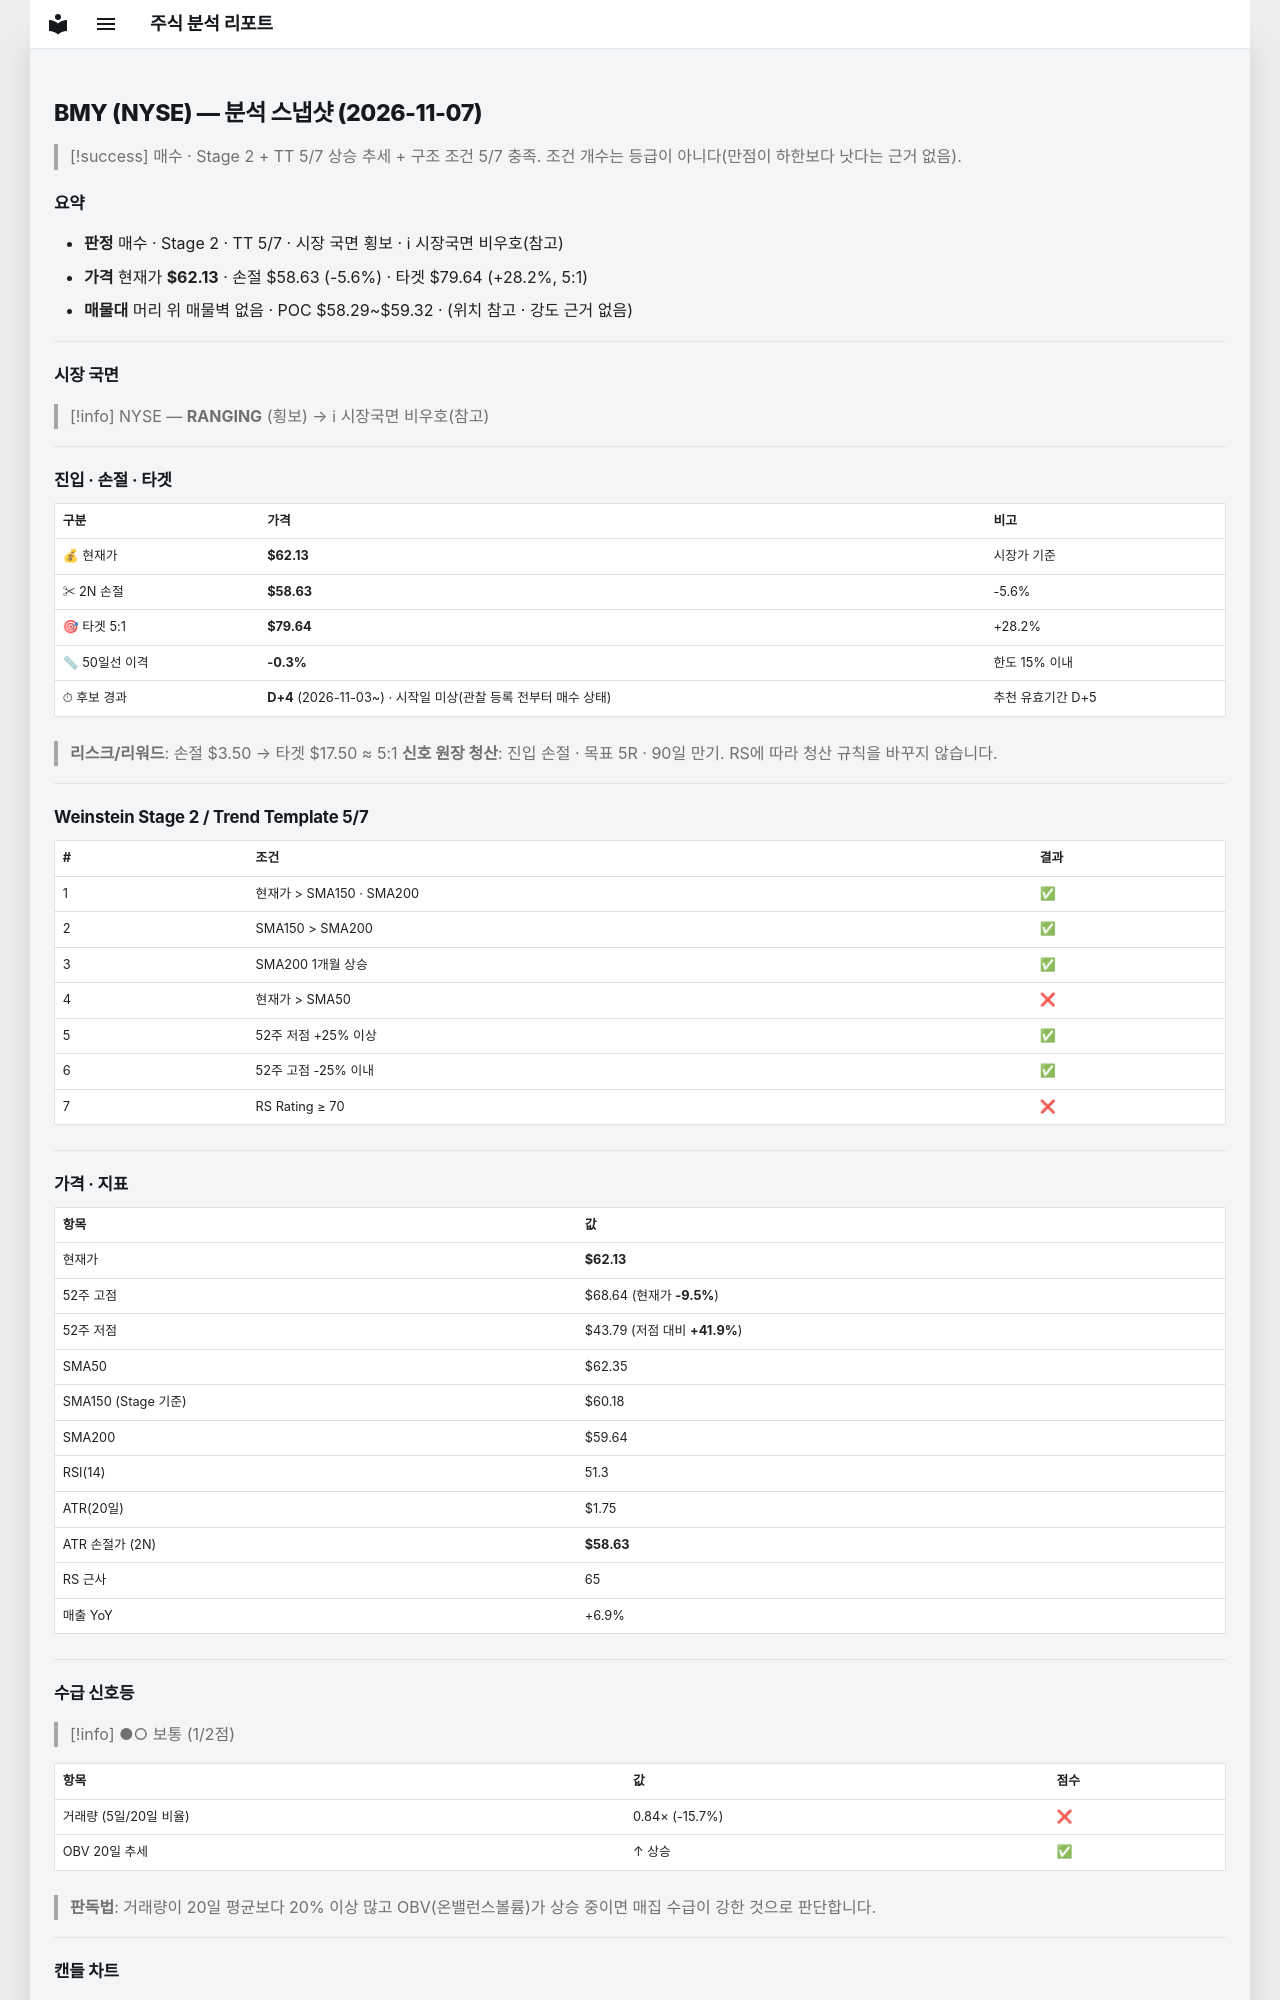

repository: soloandco/stock-reports · page: snapshots/BMY-2026-11-07/index.html · generator: mkdocs

---
type: analysis-snapshot
title: BMY 분석 스냅샷
ticker: BMY
market: NYSE
created: 2026-11-07
updated: 2026-11-07
bar-date: 2026-11-06
verdict: 매수관찰
real-rr: 1.86
sma50-gap-pct: -0.3
candidate-days: 4
candidate-since: 2026-11-03
candidate-start-unknown: true
weekly-position: 저항대아래
weekly-overhead-price: 68.64
weekly-overhead-pct: 10.5
stage: 2
trend-template-score: 5
tt-max: 7
ma-set: sma-50-150-200
price: 62.1349983215332
stop-price: 58.634478721055295
market-regime: RANGING
supply-demand-score: 1/2
supply-demand-label: 보통
status: tracking
tags:
  - stock-agent
  - watchlist
  - BMY
  - analysis
related:
  - "[[analysis-template]]"
---

# BMY (NYSE) — 분석 스냅샷 (2026-11-07)

> [!success] 매수 · Stage 2 + TT 5/7
> 상승 추세 + 구조 조건 5/7 충족. 조건 개수는 등급이 아니다(만점이 하한보다 낫다는 근거 없음).

## 요약

- **판정** 매수 · Stage 2 · TT 5/7 · 시장 국면 횡보 · ℹ 시장국면 비우호(참고)
- **가격** 현재가 **$62.13** · 손절 $58.63 (-5.6%) · 타겟 $79.64 (+28.2%, 5:1)
- **매물대** 머리 위 매물벽 없음 · POC $58.29~$59.32 · (위치 참고 · 강도 근거 없음)

---

## 시장 국면

> [!info] NYSE — **RANGING** (횡보) → ℹ 시장국면 비우호(참고)

---

## 진입 · 손절 · 타겟

| 구분 | 가격 | 비고 |
|------|------|------|
| 💰 현재가 | **$62.13** | 시장가 기준 |
| ✂ 2N 손절 | **$58.63** | -5.6% |
| 🎯 타겟 5:1 | **$79.64** | +28.2% |
| 📏 50일선 이격 | **-0.3%** | 한도 15% 이내 |
| ⏱ 후보 경과 | **D+4** (2026-11-03~) · 시작일 미상(관찰 등록 전부터 매수 상태) | 추천 유효기간 D+5 |

> **리스크/리워드**: 손절 $3.50 → 타겟 $17.50 ≈ 5:1
> **신호 원장 청산**: 진입 손절 · 목표 5R · 90일 만기. RS에 따라 청산 규칙을 바꾸지 않습니다.

---

## Weinstein Stage 2 / Trend Template 5/7

| # | 조건 | 결과 |
|---|------|------|
| 1 | 현재가 > SMA150 · SMA200 | ✅ |
| 2 | SMA150 > SMA200 | ✅ |
| 3 | SMA200 1개월 상승 | ✅ |
| 4 | 현재가 > SMA50 | ❌ |
| 5 | 52주 저점 +25% 이상 | ✅ |
| 6 | 52주 고점 -25% 이내 | ✅ |
| 7 | RS Rating ≥ 70 | ❌ |

---

## 가격 · 지표

| 항목 | 값 |
|------|---|
| 현재가 | **$62.13** |
| 52주 고점 | $68.64 (현재가 **-9.5%**) |
| 52주 저점 | $43.79 (저점 대비 **+41.9%**) |
| SMA50 | $62.35 |
| SMA150 (Stage 기준) | $60.18 |
| SMA200 | $59.64 |
| RSI(14) | 51.3 |
| ATR(20일) | $1.75 |
| ATR 손절가 (2N) | **$58.63** |
| RS 근사 | 65 |
| 매출 YoY | +6.9% |

---
## 수급 신호등

> [!info] ●○ 보통 (1/2점)

| 항목 | 값 | 점수 |
|------|------|------|
| 거래량 (5일/20일 비율) | 0.84× (-15.7%) | ❌ |
| OBV 20일 추세 | ↑ 상승 | ✅ |

> **판독법**: 거래량이 20일 평균보다 20% 이상 많고 OBV(온밸런스볼륨)가 상승 중이면 매집 수급이 강한 것으로 판단합니다.

---
